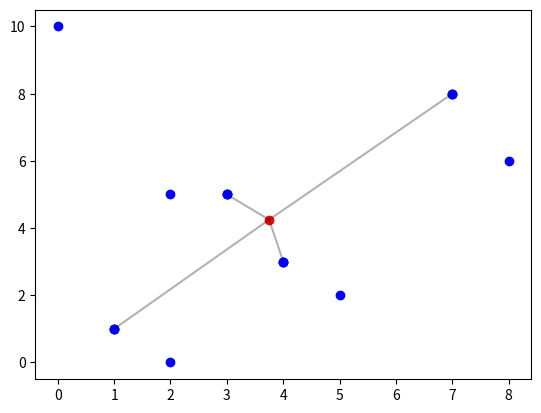

Recreate this plot in Python.
import matplotlib.pyplot as plt
import numpy as np
import matplotlib.animation as animation

colors = ['black', 'blue', 'red', 'yellow']


def add_line(p1, p2, color='blue', ax=plt):
    ax.plot([p1[0], p2[0]], [p1[1], p2[1]], color=color, alpha=0.3)


pts = np.array([
    [1, 1],
    [4, 3],
    [7, 8],
    [3, 5]
])
plt.scatter(pts[:, 0], pts[:, 1], color='blue')
plt.show()

gm = [np.average(pts[:, 0]), np.average(pts[:, 1])]

plt.scatter(pts[:, 0], pts[:, 1], color='blue')
plt.scatter([gm[0]], [gm[1]], color='red')
for index, pt in enumerate(pts):
    add_line(pt, gm, 'black')

plt.show()

pts = np.append(pts, [
    [2, 5],
    [8, 6],
    [5, 2],
    [2, 0],
    [0, 10],
], axis=0)

plt.scatter(pts[:, 0], pts[:, 1], color='blue')
plt.show()

fig = plt.figure()
ax1 = fig.add_subplot(1, 1, 1)


def animate(round):
    ax1.clear()
    selected_idx = np.random.choice(len(pts), 5)
    selected = np.array([pts[i] for i in selected_idx])
    gm = [np.average(selected[:, 0]), np.average(selected[:, 1])]
    ax1.scatter(pts[:, 0], pts[:, 1], color='blue')
    ax1.scatter([gm[0]], [gm[1]], color='red')
    for index, pt in enumerate(selected):
        add_line(pt, gm, 'black', ax=ax1)


ani = animation.FuncAnimation(fig, animate, interval=1000)
plt.show()
